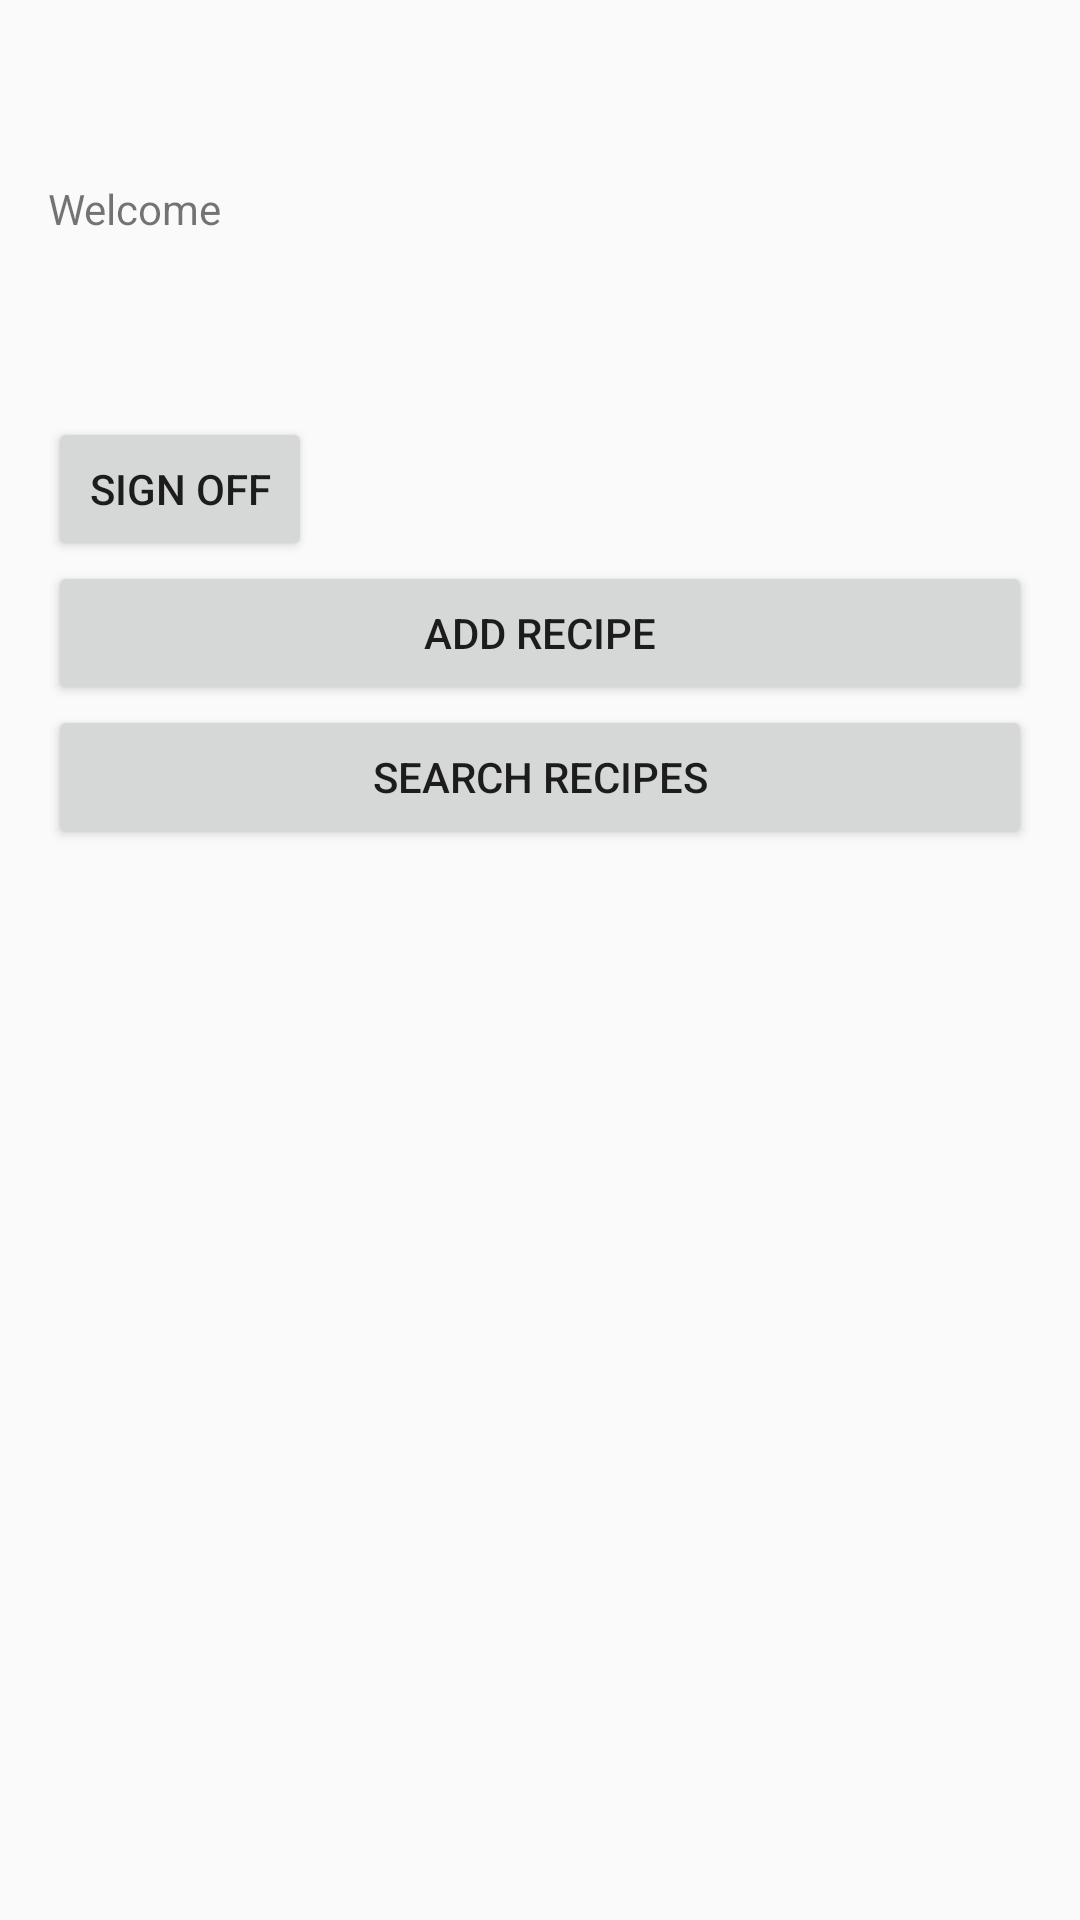

Here is an Android app screen rendered from its layout file. Give the layout XML and the strings, colors and styles it references.
<!-- AndroidManifest.xml: activity theme ActionTheme.Recipes -->
<!-- res/layout/activity_recipes.xml -->
<?xml version="1.0" encoding="utf-8"?>
<LinearLayout xmlns:android="http://schemas.android.com/apk/res/android"
    android:layout_width="match_parent"
    android:layout_height="match_parent"
    xmlns:tools="http://schemas.android.com/tools"
    android:paddingLeft="16dp"
    android:paddingRight="16dp"
    android:orientation="vertical"
    tools:context=".RecipesActivity">


    <TextView
        android:id="@+id/txtWelcome"
        android:layout_width="match_parent"
        android:layout_height="wrap_content"
        android:text="Welcome"
        android:layout_marginTop="60dp"/>

    <Button
        android:id="@+id/btnSignOff"
        android:layout_width="wrap_content"
        android:layout_height="wrap_content"
        android:layout_marginTop="60dp"
        android:text="@string/sign_off" />

    <Button
        android:id="@+id/btnGoAddRecipe"
        android:layout_width="match_parent"
        android:layout_height="wrap_content"
        android:text="@string/go_insert" />
    <Button
        android:id="@+id/btnGoSearchRecipe"
        android:layout_width="match_parent"
        android:layout_height="wrap_content"
        android:text="@string/go_search" />


</LinearLayout>
<!-- resources referenced by this layout -->
<resources>
  <string name="go_insert">Add recipe</string>
  <string name="go_search">Search recipes</string>
  <string name="sign_off">Sign Off</string>
  
      //recipes
  <style name="ActionTheme.Recipes" parent="Theme.Design.Light">
          
          <item name="colorPrimary">#E67235</item>
          <item name="colorPrimaryVariant">#E67235</item>
          <item name="colorOnPrimary">@color/white</item>
          
          <item name="colorSecondary">#7CE67235</item>
          <item name="colorSecondaryVariant">#7CE67235</item>
          <item name="colorOnSecondary">#E67235</item>
          
          <item name="android:statusBarColor" tools:targetApi="l">?attr/colorPrimaryVariant</item>
          
  
          <item name="android:windowAnimationStyle">@null</item>
      </style>
  <!-- not gathered from this repository: default colours our renderer supplied (Android Studio template values) -->
  <color name="white">#FFFFFFFF</color>
</resources>
